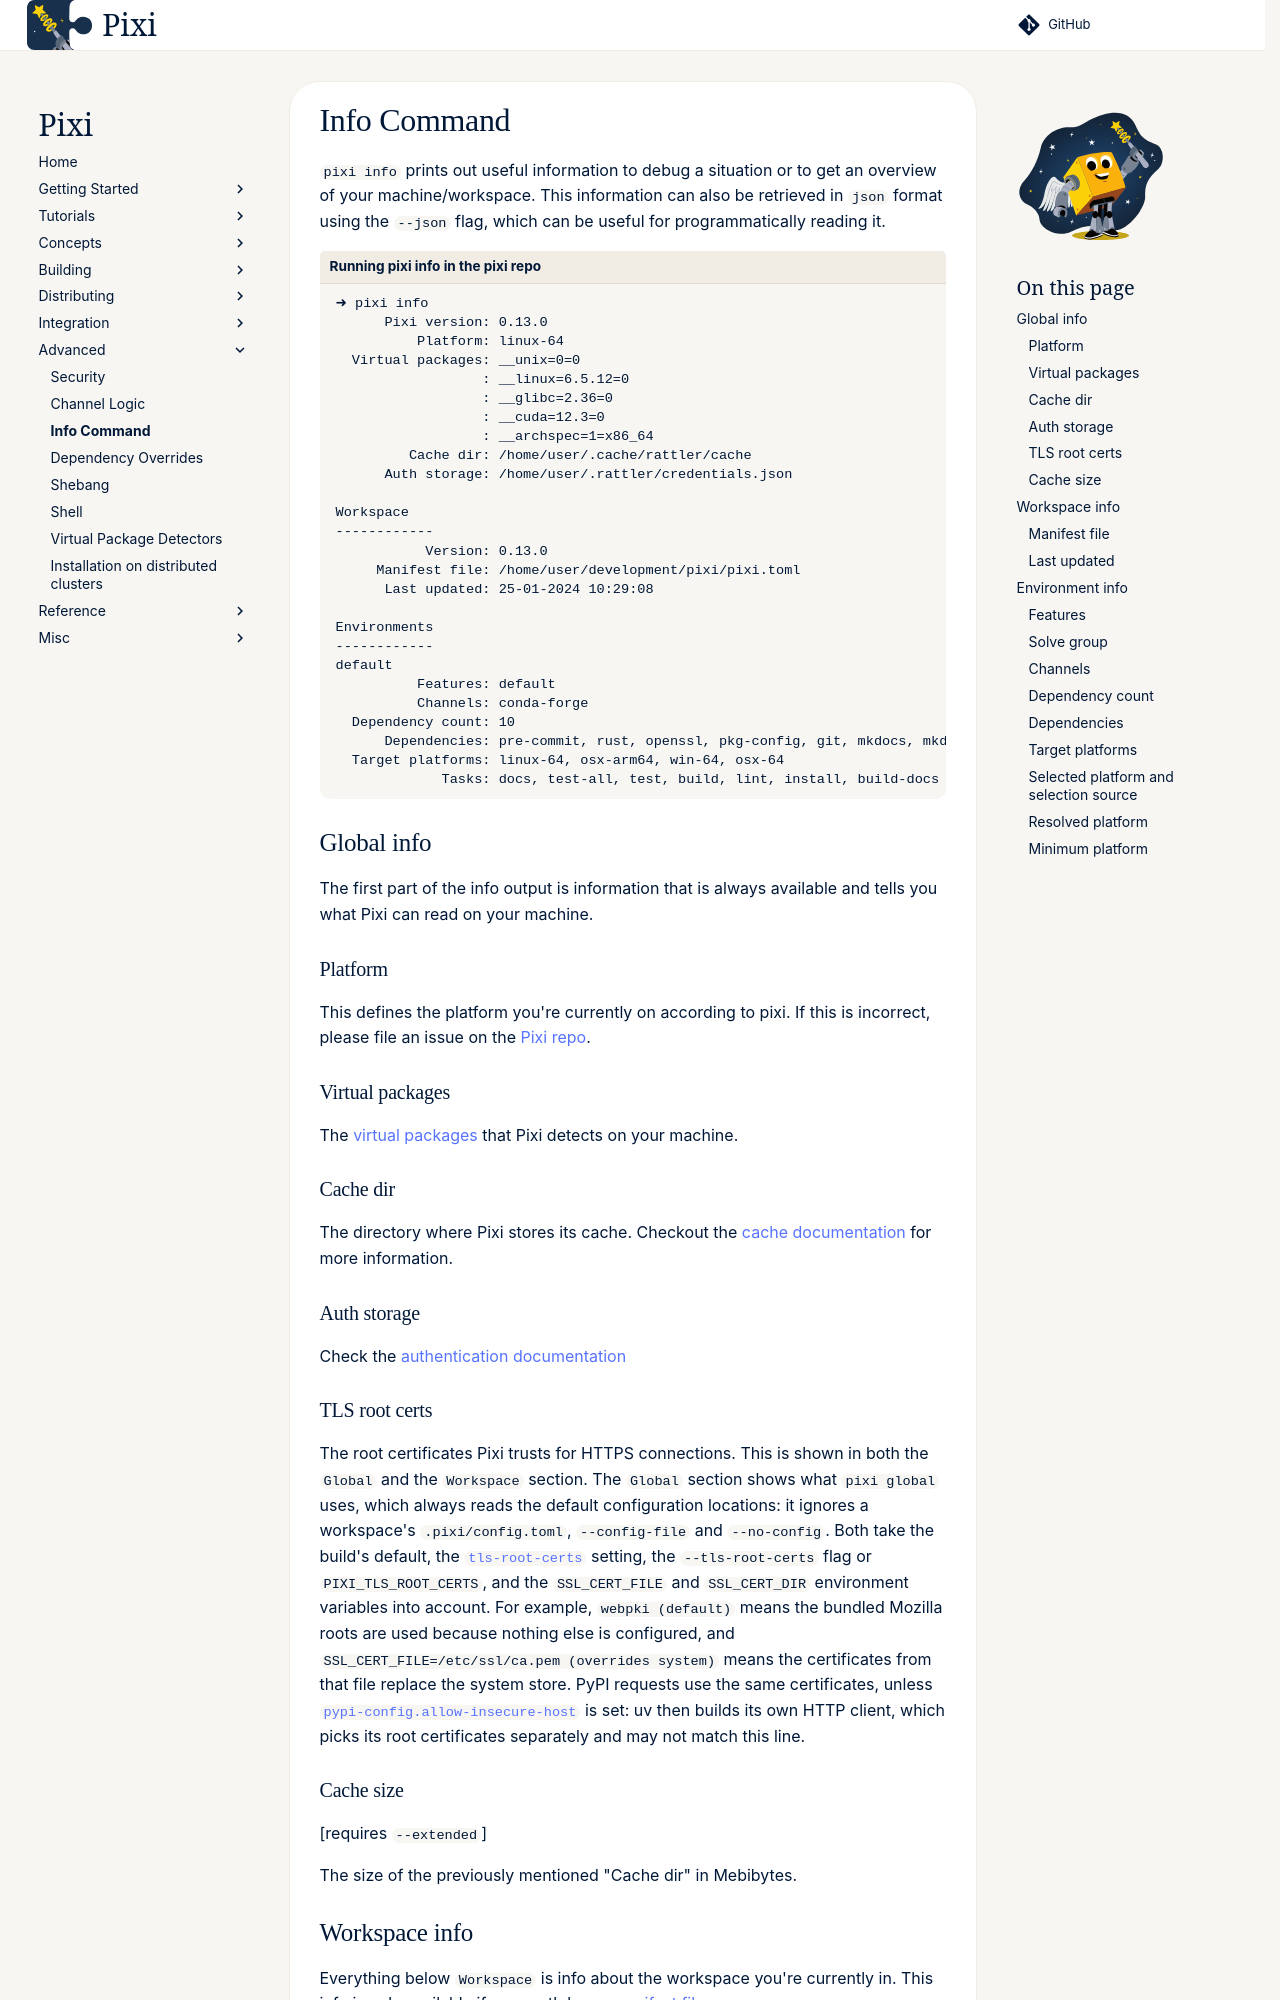

repository: prefix-dev/pixi · page: dev/advanced/explain_info_command/index.html · generator: sphinx

`pixi info` prints out useful information to debug a situation or to get an overview of your machine/workspace.
This information can also be retrieved in `json` format using the `--json` flag, which can be useful for programmatically reading it.

```title="Running pixi info in the pixi repo"
➜ pixi info
      Pixi version: 0.13.0
          Platform: linux-64
  Virtual packages: __unix=0=0
                  : __linux=6.5.12=0
                  : __glibc=2.36=0
                  : __cuda=12.3=0
                  : __archspec=1=x86_64
         Cache dir: /home/user/.cache/rattler/cache
      Auth storage: /home/user/.rattler/credentials.json

Workspace
------------
           Version: 0.13.0
     Manifest file: /home/user/development/pixi/pixi.toml
      Last updated: 25-01-2024 10:29:08

Environments
------------
default
          Features: default
          Channels: conda-forge
  Dependency count: 10
      Dependencies: pre-commit, rust, openssl, pkg-config, git, mkdocs, mkdocs-material, pillow, cairosvg, compilers
  Target platforms: linux-64, osx-arm64, win-64, osx-64
             Tasks: docs, test-all, test, build, lint, install, build-docs
```

## Global info

The first part of the info output is information that is always available and tells you what Pixi can read on your machine.

### Platform

This defines the platform you're currently on according to pixi.
If this is incorrect, please file an issue on the [Pixi repo](https://github.com/prefix-dev/pixi).

### Virtual packages

The [virtual packages](../conda_ecosystem.md#virtual-packages-describing-the-host-system) that Pixi detects on your machine.

### Cache dir

The directory where Pixi stores its cache.
Checkout the [cache documentation](../workspace/environment.md#caching-packages) for more information.

### Auth storage

Check the [authentication documentation](../deployment/authentication.md)
